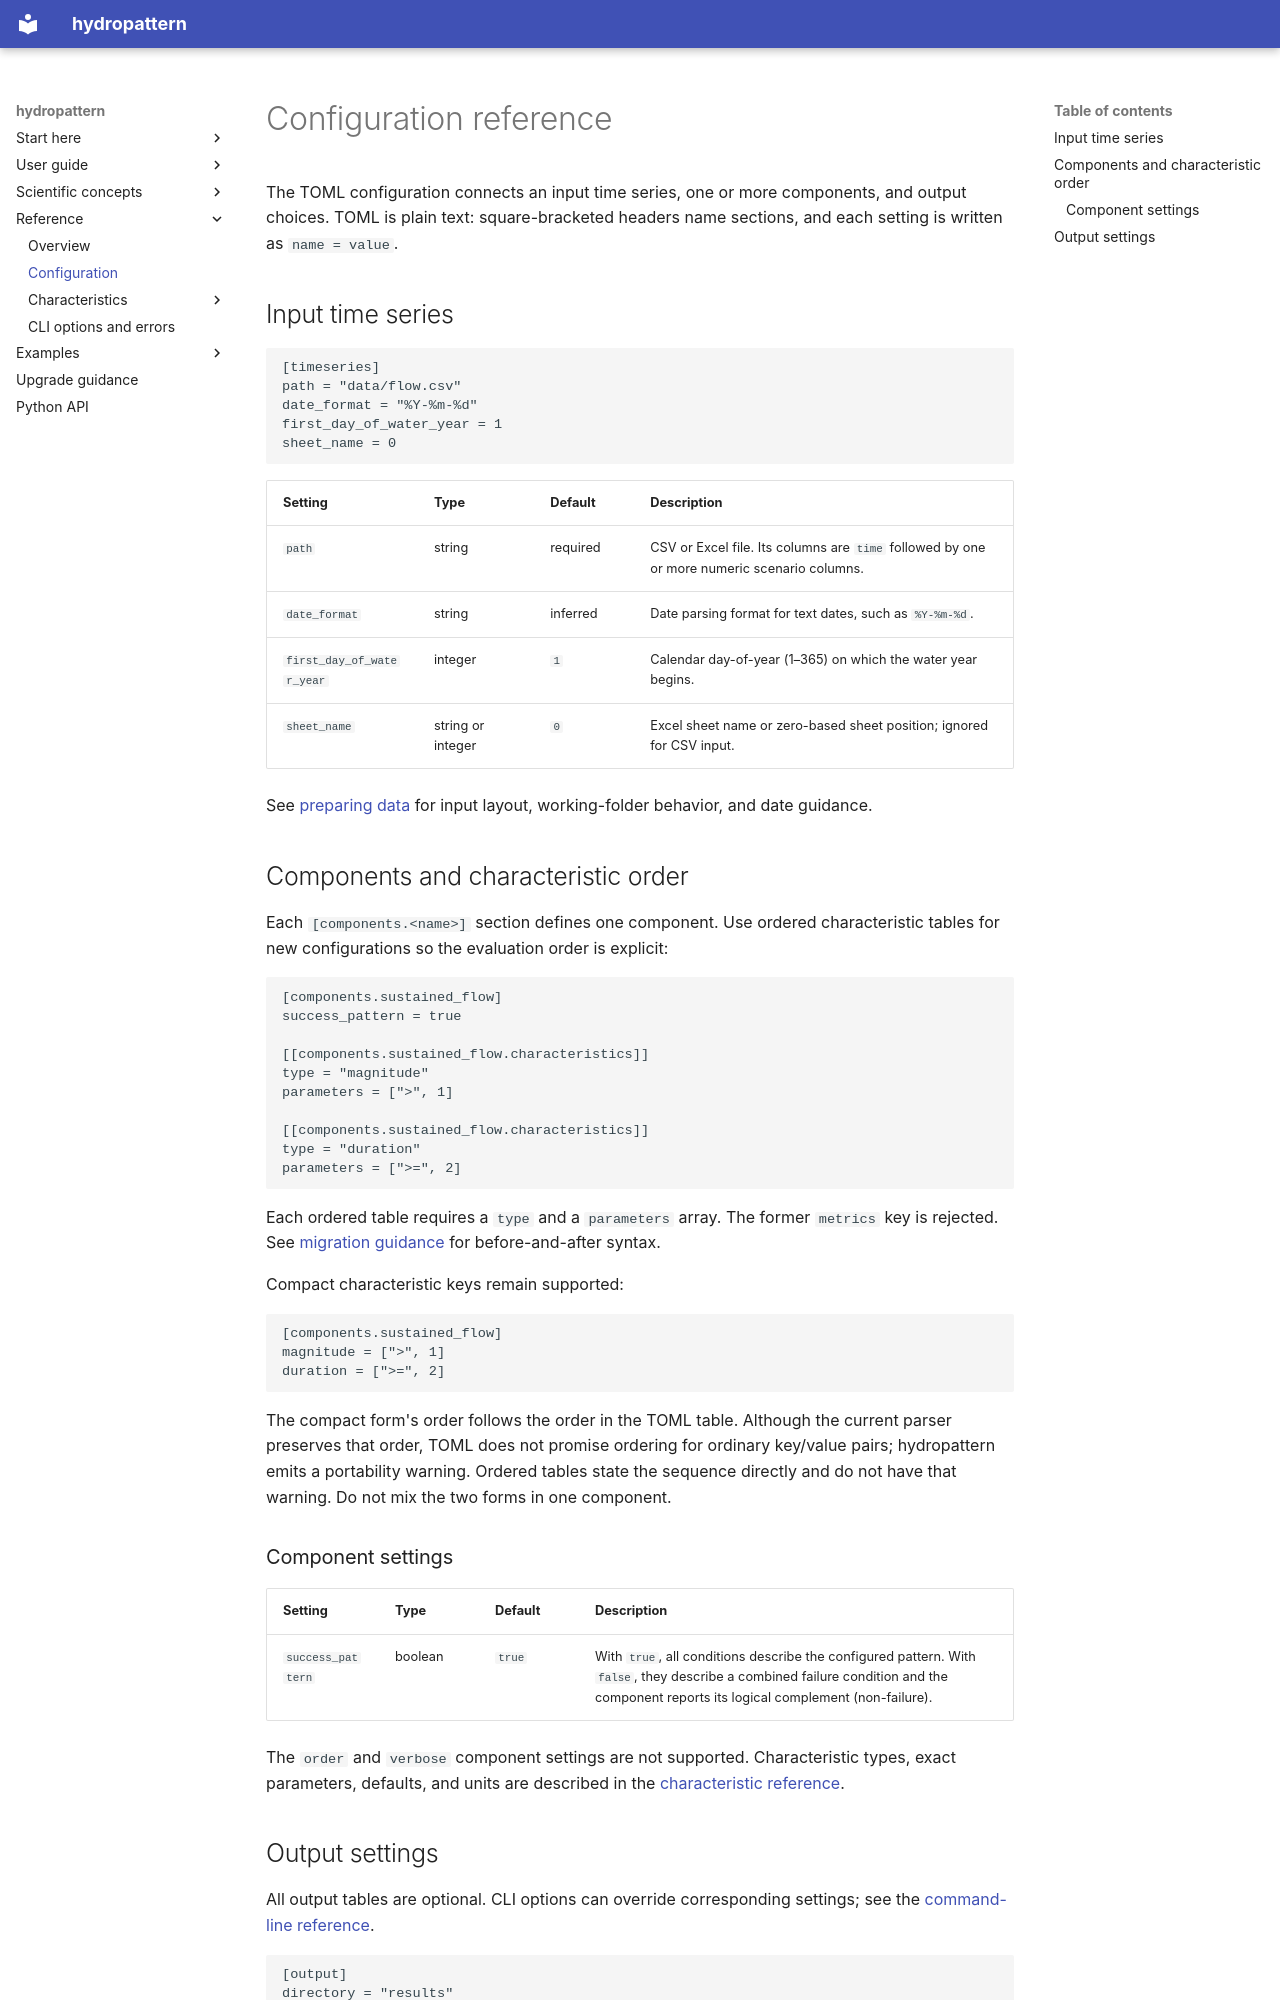

repository: JohnRushKucharski/hydropattern · page: reference/configuration/index.html · generator: mkdocs

# Configuration reference

The TOML configuration connects an input time series, one or more
components, and output choices. TOML is plain text: square-bracketed headers
name sections, and each setting is written as `name = value`.

## Input time series

```toml
[timeseries]
path = "data/flow.csv"
date_format = "%Y-%m-%d"
first_day_of_water_year = 1
sheet_name = 0
```

| Setting | Type | Default | Description |
|---|---|---|---|
| `path` | string | required | CSV or Excel file. Its columns are `time` followed by one or more numeric scenario columns. |
| `date_format` | string | inferred | Date parsing format for text dates, such as `%Y-%m-%d`. |
| `first_day_of_water_year` | integer | `1` | Calendar day-of-year (1–365) on which the water year begins. |
| `sheet_name` | string or integer | `0` | Excel sheet name or zero-based sheet position; ignored for CSV input. |

See [preparing data](../guide/preparing-data.md) for input layout,
working-folder behavior, and date guidance.

## Components and characteristic order

Each `[components.<name>]` section defines one component. Use ordered
characteristic tables for new configurations so the evaluation order is
explicit:

```toml
[components.sustained_flow]
success_pattern = true

[[components.sustained_flow.characteristics]]
type = "magnitude"
parameters = [">", 1]

[[components.sustained_flow.characteristics]]
type = "duration"
parameters = [">=", 2]
```

Each ordered table requires a `type` and a `parameters` array. The former
`metrics` key is rejected. See [migration guidance](../migration.md) for
before-and-after syntax.

Compact characteristic keys remain supported:

```toml
[components.sustained_flow]
magnitude = [">", 1]
duration = [">=", 2]
```

The compact form's order follows the order in the TOML table. Although the
current parser preserves that order, TOML does not promise ordering for
ordinary key/value pairs; hydropattern emits a portability warning. Ordered
tables state the sequence directly and do not have that warning. Do not mix
the two forms in one component.

### Component settings

| Setting | Type | Default | Description |
|---|---|---|---|
| `success_pattern` | boolean | `true` | With `true`, all conditions describe the configured pattern. With `false`, they describe a combined failure condition and the component reports its logical complement (non-failure). |

The `order` and `verbose` component settings are not supported. Characteristic
types, exact parameters, defaults, and units are described in the
[characteristic reference](../reference.md#characteristic-reference).
